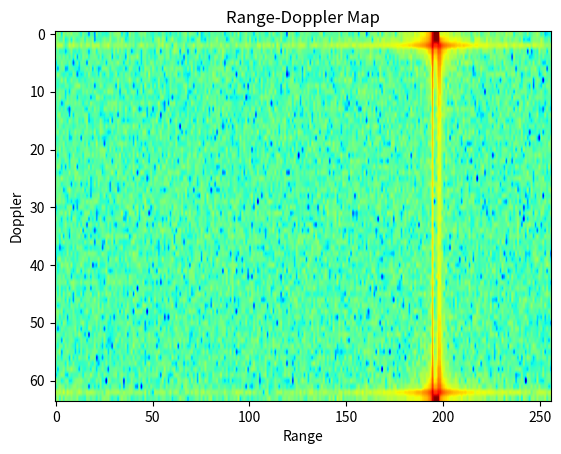

Recreate this plot in Python.
import numpy as np
from scipy import signal
import matplotlib.pyplot as plt

# Simulate radar data
def simulate_radar_data(num_samples, num_chirps, num_targets):
    data = np.random.randn(num_chirps, num_samples) + 1j * np.random.randn(num_chirps, num_samples)
    for _ in range(num_targets):
        range_idx = np.random.randint(0, num_samples)
        doppler_idx = np.random.randint(0, num_chirps)
        data[doppler_idx, range_idx] += 100  # Add a strong reflection
    return data

# Range-Doppler processing
def range_doppler_processing(data):
    range_fft = np.fft.fft(data, axis=1)
    doppler_fft = np.fft.fft(range_fft, axis=0)
    return np.abs(doppler_fft)

# Object detect
c = 3e8  # Speed of light (m/s)
fc = 77e9  # Carrier frequency (77 GHz)
B = 4e9  # Bandwidth (4 GHz)
Tc = 1e-4  # Chirp duration (100 µs)
Nr = 256  # Number of range samples
Nd = 64  # Number of Doppler samples

# Target parameters
range_target = 50  # Target at 50 meters
velocity_target = 20  # Target moving at 20 m/s

# Generate simulated radar data
t = np.linspace(0, Tc, Nr)
f = np.linspace(0, B, Nr)

range_data = np.zeros((Nd, Nr), dtype=complex)
for n in range(Nd):
    tau = 2 * (range_target + n * Tc * velocity_target) / c
    phase = 2 * np.pi * (fc * tau + 0.5 * B * tau**2 / Tc - f * tau)
    range_data[n, :] = np.exp(1j * phase)

# Add some noise
noise = np.random.normal(0, 0.1, (Nd, Nr)) + 1j * np.random.normal(0, 0.1, (Nd, Nr))
range_data += noise

# Main processing pipeline
num_samples = 256
num_chirps = 128
num_targets = 3

# First one is random noise
# radar_data = simulate_radar_data(num_samples, num_chirps, num_targets) 
range_doppler_map = range_doppler_processing(range_data)
# detected_targets = cfar_detection(range_doppler_map, guard_cells=1, training_cells=2)


# Visualization
plt.imshow(np.log10(range_doppler_map), aspect='auto', cmap='jet')
plt.title('Range-Doppler Map')
plt.xlabel('Range')
plt.ylabel('Doppler')
plt.show()